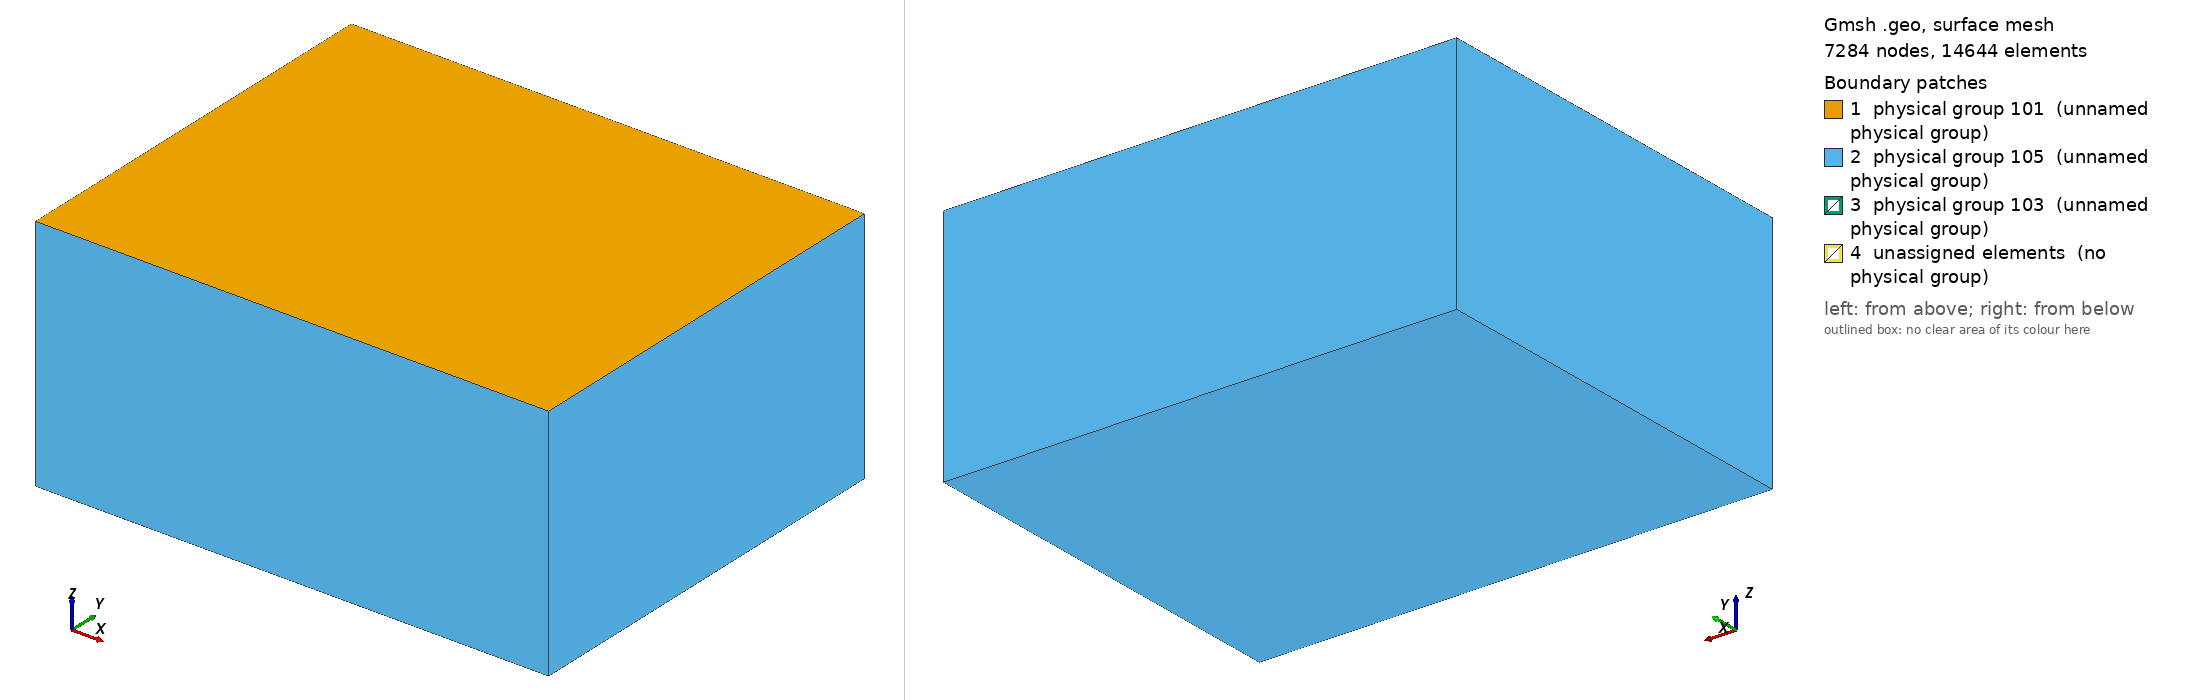

Gmsh geometry script, surface-meshed: 7284 nodes, 14644 surface elements. Boundary patches (legend numbers): 1 physical group 101 (unnamed physical group), 2 physical group 105 (unnamed physical group), 3 physical group 103 (unnamed physical group), 4 unassigned elements (no physical group). Left view from above one corner, right view from below the opposite corner. Legend entries are the model's physical surfaces; 'unassigned elements' are surfaces in no physical group. The drawing asked Gmsh for element sizes between 1% and 20% of the model's largest extent; the script's own settings can give other sizes.

=== tpv13_training.geo (drawn) ===
/*
/**
 * @file
 * This file is part of SeisSol.
 *
 * @author Stephanie Wollherr and Thomas Ulrich
 *
 * @section LICENSE
 * Copyright (c) 2014-2015, SeisSol Group
 * All rights reserved.
 * 
 * Redistribution and use in source and binary forms, with or without
 * modification, are permitted provided that the following conditions are met:
 * 
 * 1. Redistributions of source code must retain the above copyright notice,
 *    this list of conditions and the following disclaimer.
 * 
 * 2. Redistributions in binary form must reproduce the above copyright notice,
 *    this list of conditions and the following disclaimer in the documentation
 *    and/or other materials provided with the distribution.
 * 
 * 3. Neither the name of the copyright holder nor the names of its
 *    contributors may be used to endorse or promote products derived from this
 *    software without specific prior written permission.
 *
 * THIS SOFTWARE IS PROVIDED BY THE COPYRIGHT HOLDERS AND CONTRIBUTORS "AS IS"
 * AND ANY EXPRESS OR IMPLIED WARRANTIES, INCLUDING, BUT NOT LIMITED TO, THE
 * IMPLIED WARRANTIES OF  MERCHANTABILITY AND FITNESS FOR A PARTICULAR PURPOSE
 * ARE DISCLAIMED. IN NO EVENT SHALL THE COPYRIGHT HOLDER OR CONTRIBUTORS BE
 * LIABLE FOR ANY DIRECT, INDIRECT, INCIDENTAL, SPECIAL, EXEMPLARY, OR
 * CONSEQUENTIAL DAMAGES (INCLUDING, BUT NOT LIMITED TO, PROCUREMENT OF
 * SUBSTITUTE GOODS OR SERVICES; LOSS OF USE, DATA, OR PROFITS; OR BUSINESS
 * INTERRUPTION) HOWEVER CAUSED AND ON ANY THEORY OF LIABILITY, WHETHER IN
 * CONTRACT, STRICT LIABILITY, OR TORT (INCLUDING NEGLIGENCE OR OTHERWISE)
 * ARISING IN ANY WAY OUT OF THE  USE OF THIS SOFTWARE, EVEN IF ADVISED OF THE
 * POSSIBILITY OF SUCH DAMAGE.
 

Creates the mesh for tpv13, 60 degree dipping fault with a square nucleation patch
Obtain the mesh:
gmsh tpv13_example.geo -3 -optimize
Convert the mesh:
pumgen -s msh2 tpv13_example.msh
 */

//resolution, off- and on-fault and nucleation patch
lc = 25e3;
lc_fault = 750;
lc_nucl = 250;

Fault_length = 30e3;
Fault_width = 15e3;
Fault_dip = 60*Pi/180.;

//Square nucleation patch in X,Z local coordinates
X_nucl = 0e3;
Z_nucl = -12e3;
Width_nucl = 3e3;

Xmax = 45e3;
Xmin = -Xmax;
Ymin = 36e3;
Ymax =  -Ymin;
Zmin = -42e3;


//Create the Volume
Point(1) = {Xmin, Ymin, 0, lc};
Point(2) = {Xmin, Ymax, 0, lc};
Point(3) = {Xmax, Ymax, 0, lc};
Point(4) = {Xmax, Ymin, 0, lc};
Line(1) = {1, 2};
Line(2) = {2, 3};
Line(3) = {3, 4};
Line(4) = {4, 1};
Line Loop(5) = {1,2,3,4};
Plane Surface(1) = {5};
Extrude {0,0, Zmin} { Surface{1}; }

//Create the fault
Point(100) = {-0.5*Fault_length, -Fault_width  *Cos(Fault_dip), -Fault_width  *Sin(Fault_dip), lc};
Point(101) = {-0.5*Fault_length, 0, 0e3, lc};
Point(102) = {0.5*Fault_length, 0,  0e3, lc};
Point(103) = {0.5*Fault_length, -Fault_width  *Cos(Fault_dip), -Fault_width  *Sin(Fault_dip), lc};
Line(100) = {100, 101};
Line(101) = {101, 102};
Line{101} In Surface{1};
Line(102) = {102, 103};
Line(103) = {103, 100};

//create nucleation patch
Point(200) = {X_nucl + 0.5*Width_nucl, (Z_nucl+0.5*Width_nucl)*Cos(Fault_dip), (Z_nucl+0.5*Width_nucl)*Sin(Fault_dip), lc_nucl};
Point(201) = {X_nucl - 0.5*Width_nucl, (Z_nucl+0.5*Width_nucl)*Cos(Fault_dip), (Z_nucl+0.5*Width_nucl)*Sin(Fault_dip), lc_nucl};
Point(202) = {X_nucl - 0.5*Width_nucl, (Z_nucl-0.5*Width_nucl)*Cos(Fault_dip), (Z_nucl-0.5*Width_nucl)*Sin(Fault_dip), lc_nucl};
Point(203) = {X_nucl + 0.5*Width_nucl, (Z_nucl-0.5*Width_nucl)*Cos(Fault_dip), (Z_nucl-0.5*Width_nucl)*Sin(Fault_dip), lc_nucl};
Line(200) = {200,201};
Line(201) = {201,202};
Line(202) = {202,203};
Line(203) = {203,200};
Line Loop(204) = {200,201,202,203};
Plane Surface(200) = {204};

Line Loop(105) = {100,101,102,103,200,201,202,203};
Plane Surface(100) = {105};

//There is a bug in "Attractor", we need to define a Ruled surface in FaceList
Line Loop(106) = {100,101,102,103};
Ruled Surface(101) = {106};
Ruled Surface(201) = {204};

Surface{100,200} In Volume{1};


//1.2 Managing coarsening away from the fault
// Attractor field returns the distance to the curve (actually, the
// distance to 100 equidistant points on the curve)
Field[1] = Distance;
Field[1].FacesList = {101};

// Matheval field returns "distance squared + lc/20"
Field[2] = MathEval;
//Field[2].F = Sprintf("0.02*F1 + 0.00001*F1^2 + %g", lc_fault);
//Field[2].F = Sprintf("0.02*F1 +(F1/2e3)^2 + %g", lc_fault);
Field[2].F = Sprintf("0.05*F1 +(F1/2.5e3)^2 + %g", lc_fault);

//3.4.5 Managing coarsening around the nucleation Patch
Field[3] = Distance;
Field[3].FacesList = {201};

Field[4] = Threshold;
Field[4].IField = 3;
Field[4].LcMin = lc_nucl;
Field[4].LcMax = lc_fault;
Field[4].DistMin = Width_nucl;
Field[4].DistMax = 3*Width_nucl;

Field[5] = Restrict;
Field[5].IField = 4;
Field[5].FacesList = {100,200} ;

//equivalent of propagation size on element
Field[6] = Threshold;
Field[6].IField = 1;
Field[6].LcMin = lc_fault;
Field[6].LcMax = lc;
Field[6].DistMin = 2*lc_fault;
Field[6].DistMax = 2*lc_fault+0.001;


Field[7] = Min;
Field[7].FieldsList = {2,5,6};


Background Field = 7;


//Define SeisSol specific boundary conditions
//free surface
Physical Surface(101) = {1};
//dynamic rupture
Physical Surface(103) = {100,200};
//absorbing
Physical Surface(105) = {14,18,22,26,27};

Physical Volume(1) = {1};
Mesh.MshFileVersion = 2.2;
